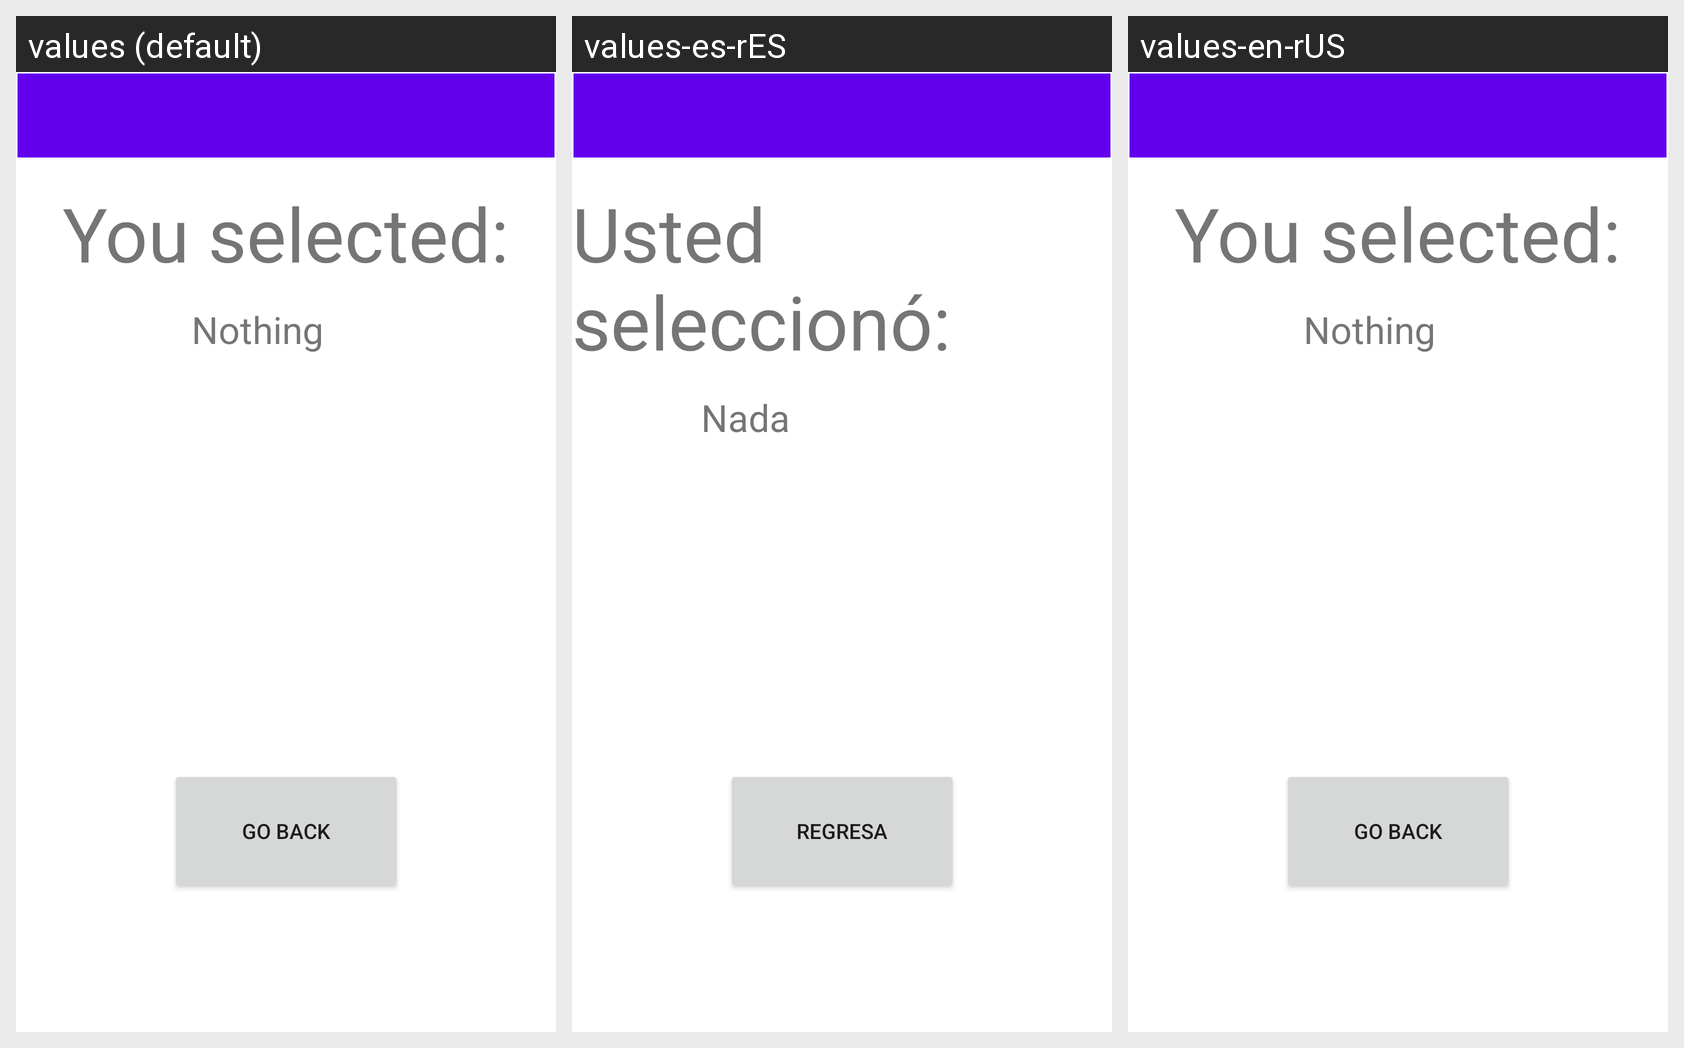

For this localized Android screen grid, give each drawn string resource with its value in every locale shown.
Android screen res/layout/fragment_country.xml rendered under 3 locales, left to right: values (default), values-es-rES, values-en-rUS. Device: Nexus 5 (rendered at 1080×1920; each locale shown at half size, 540×960, under a caption strip naming it); theme Theme.Assignment2.NoActionBar.
Strings drawn on this screen, with the default value and each locale's value (text and hints the layout hard-codes, and strings that could not be matched under every locale, appear in the picture but are not listed):

you_selected
  values: You selected:
  values-es-rES: Usted seleccionó:
  values-en-rUS: You selected:

placeholder
  values: Nothing
  values-es-rES: Nada
  values-en-rUS: Nothing

back
  values: Go back
  values-es-rES: Regresa
  values-en-rUS: Go back
